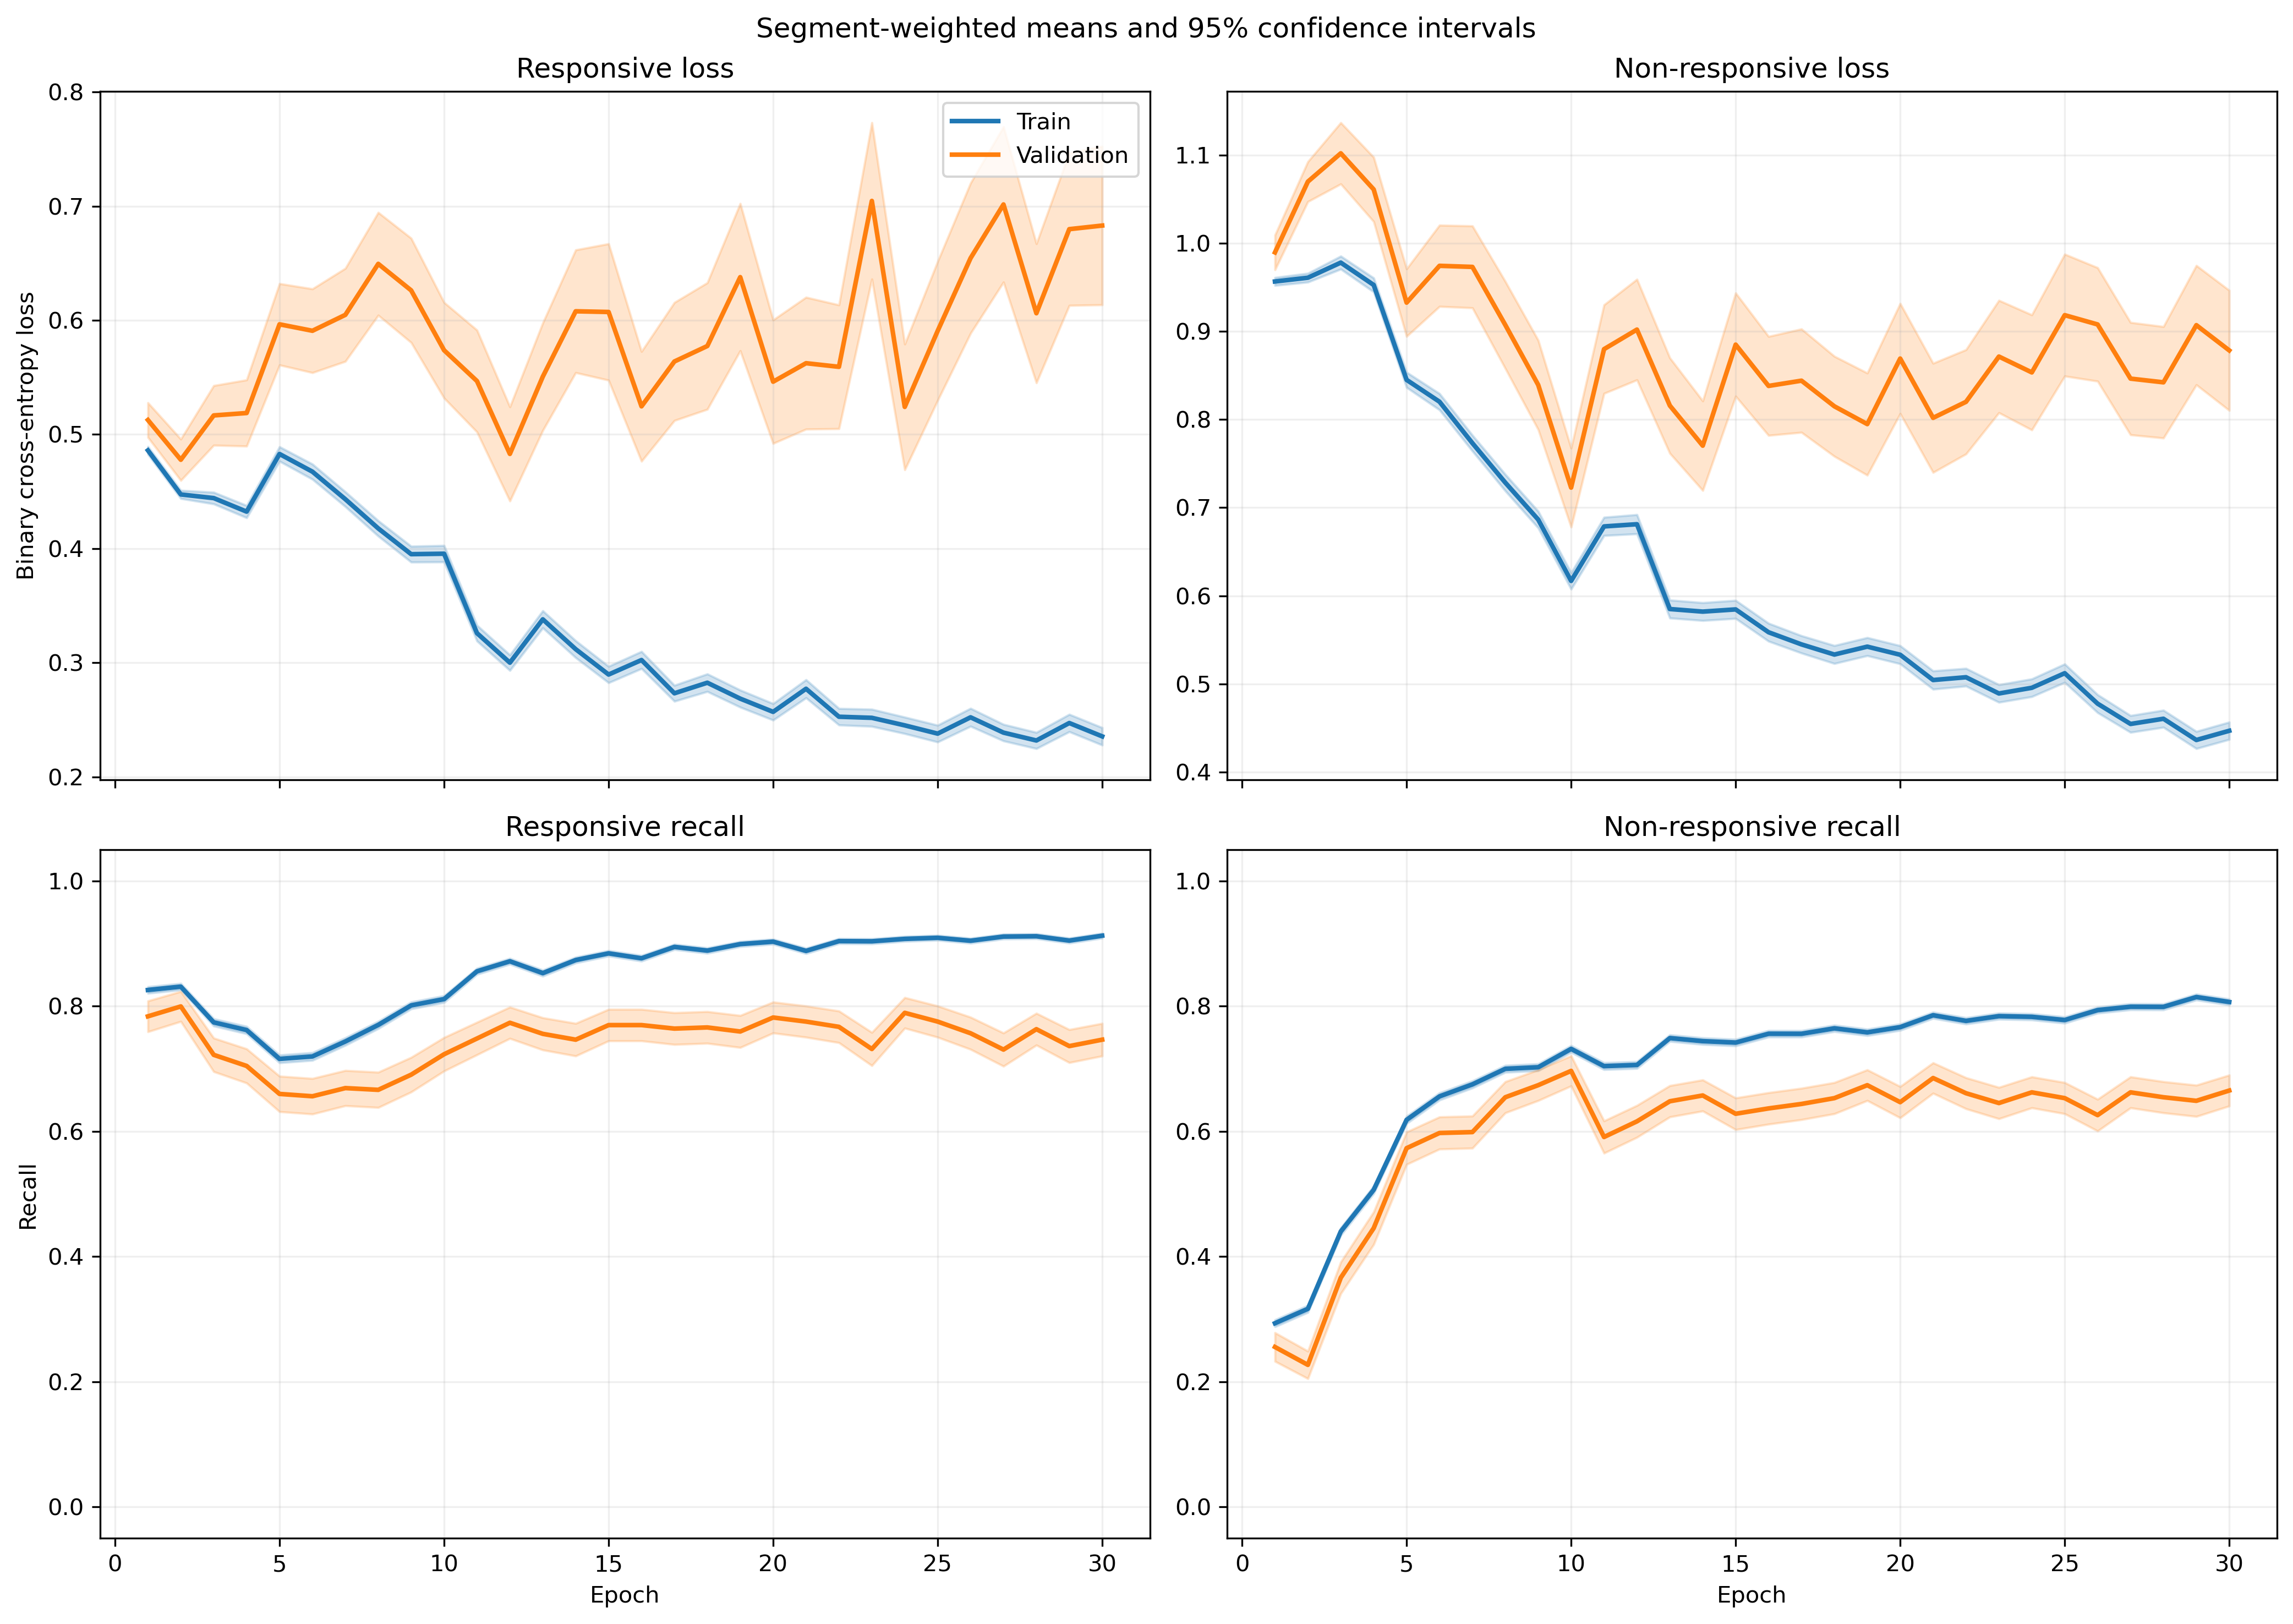

The data file committed next to this chart (first rows):
fold, epoch, split, r_loss, r_loss_count, r_loss_sum, r_loss_sum_sq, r_recall, r_recall_count, r_recall_sum, r_recall_sum_sq, nr_loss, nr_loss_count, nr_loss_sum, nr_loss_sum_sq, nr_recall, nr_recall_count, nr_recall_sum, nr_recall_sum_sq
1, 1, train, 0.5072, 1063, 539.2, 322.4, 0.8382, 1063, 891.0, 891.0, 0.9025, 1401, 1264, 1276, 0.3098, 1401, 434.0, 434.0
1, 1, validation, 0.4699, 10, 4.699, 2.431, 0.9, 10, 9.0, 9.0, , 0, 0.0, 0.0, , 0, 0.0, 0.0
1, 2, train, 0.4998, 1063, 531.3, 334, 0.794, 1063, 844.0, 844.0, 0.8551, 1401, 1198, 1196, 0.3883, 1401, 544.0, 544.0
1, 2, validation, 0.4808, 10, 4.808, 2.626, 0.8, 10, 8.0, 8.0, , 0, 0.0, 0.0, , 0, 0.0, 0.0
1, 3, train, 0.4651, 1063, 494.4, 377, 0.7347, 1063, 781.0, 781.0, 0.9108, 1401, 1276, 1653, 0.5089, 1401, 713.0, 713.0
1, 3, validation, 0.5008, 10, 5.008, 3.157, 0.7, 10, 7.0, 7.0, , 0, 0.0, 0.0, , 0, 0.0, 0.0
1, 4, train, 0.4668, 1063, 496.2, 440.8, 0.7056, 1063, 750.0, 750.0, 0.892, 1401, 1250, 1813, 0.5896, 1401, 826.0, 826.0
1, 4, validation, 0.5896, 10, 5.896, 4.459, 0.5, 10, 5.0, 5.0, , 0, 0.0, 0.0, , 0, 0.0, 0.0
1, 5, train, 0.5435, 1063, 577.7, 528.8, 0.6914, 1063, 735.0, 735.0, 0.7114, 1401, 996.7, 1166, 0.6731, 1401, 943.0, 943.0
1, 5, validation, 0.6156, 10, 6.156, 4.761, 0.6, 10, 6.0, 6.0, , 0, 0.0, 0.0, , 0, 0.0, 0.0
1, 6, train, 0.47, 1063, 499.6, 513.1, 0.7366, 1063, 783.0, 783.0, 0.8064, 1401, 1130, 1712, 0.6474, 1401, 907.0, 907.0
1, 6, validation, 0.5151, 10, 5.151, 3.674, 0.6, 10, 6.0, 6.0, , 0, 0.0, 0.0, , 0, 0.0, 0.0
1, 7, train, 0.5054, 1063, 537.2, 528.3, 0.7056, 1063, 750.0, 750.0, 0.6351, 1401, 889.8, 1150, 0.753, 1401, 1055, 1055
1, 7, validation, 0.8095, 10, 8.095, 8.252, 0.3, 10, 3.0, 3.0, , 0, 0.0, 0.0, , 0, 0.0, 0.0
1, 8, train, 0.3313, 1063, 352.1, 268.4, 0.8316, 1063, 884.0, 884.0, 0.8369, 1401, 1172, 1760, 0.5996, 1401, 840.0, 840.0
1, 8, validation, 0.3999, 10, 3.999, 2.221, 0.9, 10, 9.0, 9.0, , 0, 0.0, 0.0, , 0, 0.0, 0.0
1, 9, train, 0.383, 1063, 407.2, 404.8, 0.7902, 1063, 840.0, 840.0, 0.6693, 1401, 937.6, 1494, 0.7131, 1401, 999.0, 999.0
1, 9, validation, 0.471, 10, 4.71, 3.51, 0.6, 10, 6.0, 6.0, , 0, 0.0, 0.0, , 0, 0.0, 0.0
1, 10, train, 0.5002, 1063, 531.7, 753.7, 0.7479, 1063, 795.0, 795.0, 0.4938, 1401, 691.9, 1210, 0.803, 1401, 1125, 1125
1, 10, validation, 0.7496, 10, 7.496, 9.38, 0.6, 10, 6.0, 6.0, , 0, 0.0, 0.0, , 0, 0.0, 0.0
1, 11, train, 0.2507, 1063, 266.5, 216.9, 0.9078, 1063, 965.0, 965.0, 0.7504, 1401, 1051, 1767, 0.6417, 1401, 899.0, 899.0
1, 11, validation, 0.3039, 10, 3.039, 1.643, 0.9, 10, 9.0, 9.0, , 0, 0.0, 0.0, , 0, 0.0, 0.0
1, 12, train, 0.3241, 1063, 344.5, 409.5, 0.8542, 1063, 908.0, 908.0, 0.6216, 1401, 870.8, 1630, 0.7302, 1401, 1023, 1023
1, 12, validation, 0.3171, 10, 3.171, 1.974, 0.9, 10, 9.0, 9.0, , 0, 0.0, 0.0, , 0, 0.0, 0.0
1, 13, train, 0.4627, 1063, 491.9, 760.8, 0.7874, 1063, 837.0, 837.0, 0.3979, 1401, 557.4, 923.8, 0.8358, 1401, 1171, 1171
1, 13, validation, 0.7128, 10, 7.128, 8.362, 0.7, 10, 7.0, 7.0, , 0, 0.0, 0.0, , 0, 0.0, 0.0
1, 14, train, 0.3319, 1063, 352.8, 431, 0.8561, 1063, 910.0, 910.0, 0.6196, 1401, 868, 1609, 0.7366, 1401, 1032, 1032
1, 14, validation, 0.4209, 10, 4.209, 3.475, 0.8, 10, 8.0, 8.0, , 0, 0.0, 0.0, , 0, 0.0, 0.0
1, 15, train, 0.2788, 1063, 296.4, 387.3, 0.9003, 1063, 957.0, 957.0, 0.5572, 1401, 780.7, 1351, 0.7402, 1401, 1037, 1037
1, 15, validation, 0.3538, 10, 3.538, 2.485, 0.9, 10, 9.0, 9.0, , 0, 0.0, 0.0, , 0, 0.0, 0.0
1, 16, train, 0.2671, 1063, 283.9, 354.6, 0.8975, 1063, 954.0, 954.0, 0.5314, 1401, 744.6, 1331, 0.7695, 1401, 1078, 1078
1, 16, validation, 0.3186, 10, 3.186, 2.264, 0.9, 10, 9.0, 9.0, , 0, 0.0, 0.0, , 0, 0.0, 0.0
1, 17, train, 0.2626, 1063, 279.1, 344, 0.8956, 1063, 952.0, 952.0, 0.5887, 1401, 824.7, 1651, 0.7366, 1401, 1032, 1032
1, 17, validation, 0.2605, 10, 2.605, 1.609, 0.9, 10, 9.0, 9.0, , 0, 0.0, 0.0, , 0, 0.0, 0.0
1, 18, train, 0.2157, 1063, 229.3, 301, 0.9285, 1063, 987.0, 987.0, 0.6423, 1401, 899.9, 1868, 0.7202, 1401, 1009, 1009
1, 18, validation, 0.237, 10, 2.37, 1.667, 0.9, 10, 9.0, 9.0, , 0, 0.0, 0.0, , 0, 0.0, 0.0
1, 19, train, 0.2412, 1063, 256.4, 326.1, 0.9106, 1063, 968.0, 968.0, 0.6492, 1401, 909.6, 1748, 0.6938, 1401, 972.0, 972.0
1, 19, validation, 0.2309, 10, 2.309, 1.051, 0.9, 10, 9.0, 9.0, , 0, 0.0, 0.0, , 0, 0.0, 0.0
1, 20, train, 0.3565, 1063, 378.9, 548.7, 0.8476, 1063, 901.0, 901.0, 0.3757, 1401, 526.4, 914, 0.838, 1401, 1174, 1174
1, 20, validation, 0.4851, 10, 4.851, 4.376, 0.8, 10, 8.0, 8.0, , 0, 0.0, 0.0, , 0, 0.0, 0.0
1, 21, train, 0.2186, 1063, 232.4, 290.5, 0.9219, 1063, 980.0, 980.0, 0.5655, 1401, 792.3, 1625, 0.758, 1401, 1062, 1062
1, 21, validation, 0.2147, 10, 2.147, 1.505, 0.9, 10, 9.0, 9.0, , 0, 0.0, 0.0, , 0, 0.0, 0.0
1, 22, train, 0.3135, 1063, 333.2, 514.4, 0.8711, 1063, 926.0, 926.0, 0.447, 1401, 626.2, 1243, 0.8066, 1401, 1130, 1130
1, 22, validation, 0.2848, 10, 2.848, 2.042, 0.9, 10, 9.0, 9.0, , 0, 0.0, 0.0, , 0, 0.0, 0.0
1, 23, train, 0.2142, 1063, 227.7, 323.1, 0.9247, 1063, 983.0, 983.0, 0.5606, 1401, 785.4, 1614, 0.7537, 1401, 1056, 1056
1, 23, validation, 0.2431, 10, 2.431, 2.412, 0.9, 10, 9.0, 9.0, , 0, 0.0, 0.0, , 0, 0.0, 0.0
1, 24, train, 0.2611, 1063, 277.5, 295.2, 0.904, 1063, 961.0, 961.0, 0.4257, 1401, 596.5, 870, 0.8094, 1401, 1134, 1134
1, 24, validation, 0.2553, 10, 2.553, 1.617, 0.9, 10, 9.0, 9.0, , 0, 0.0, 0.0, , 0, 0.0, 0.0
1, 25, train, 0.3255, 1063, 346.1, 470.3, 0.8702, 1063, 925.0, 925.0, 0.3516, 1401, 492.6, 762.3, 0.838, 1401, 1174, 1174
1, 25, validation, 0.385, 10, 3.85, 3.891, 0.8, 10, 8.0, 8.0, , 0, 0.0, 0.0, , 0, 0.0, 0.0
1, 26, train, 0.2776, 1063, 295.1, 554.7, 0.8956, 1063, 952.0, 952.0, 0.4841, 1401, 678.2, 1638, 0.8123, 1401, 1138, 1138
1, 26, validation, 0.196, 10, 1.96, 1.721, 0.9, 10, 9.0, 9.0, , 0, 0.0, 0.0, , 0, 0.0, 0.0
1, 27, train, 0.2962, 1063, 314.9, 483.4, 0.8683, 1063, 923.0, 923.0, 0.3915, 1401, 548.5, 1113, 0.8373, 1401, 1173, 1173
1, 27, validation, 0.3474, 10, 3.474, 3.229, 0.9, 10, 9.0, 9.0, , 0, 0.0, 0.0, , 0, 0.0, 0.0
1, 28, train, 0.2372, 1063, 252.1, 339, 0.9106, 1063, 968.0, 968.0, 0.4861, 1401, 681.1, 1286, 0.778, 1401, 1090, 1090
1, 28, validation, 0.1769, 10, 1.769, 0.8377, 0.9, 10, 9.0, 9.0, , 0, 0.0, 0.0, , 0, 0.0, 0.0
1, 29, train, 0.2756, 1063, 292.9, 447.1, 0.889, 1063, 945.0, 945.0, 0.3691, 1401, 517.1, 927, 0.8415, 1401, 1179, 1179
1, 29, validation, 0.28, 10, 2.8, 2.216, 0.9, 10, 9.0, 9.0, , 0, 0.0, 0.0, , 0, 0.0, 0.0
1, 30, train, 0.2943, 1063, 312.9, 491.9, 0.8899, 1063, 946.0, 946.0, 0.3348, 1401, 469, 824, 0.8572, 1401, 1201, 1201
1, 30, validation, 0.2877, 10, 2.877, 2.81, 0.9, 10, 9.0, 9.0, , 0, 0.0, 0.0, , 0, 0.0, 0.0
... 1,140 more rows
